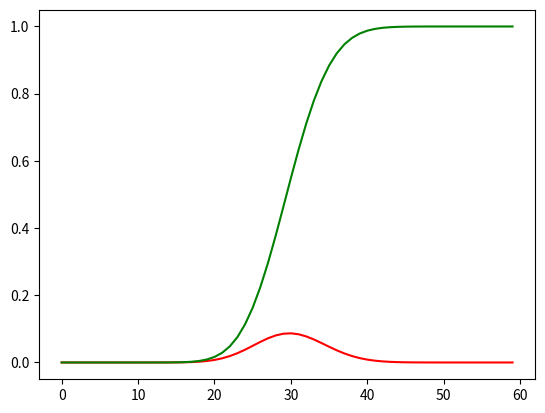

Reproduce this figure in Python.
from scipy import stats
import scipy as sp
import pandas as pd
import numpy as np
import matplotlib.pyplot as plt


#  시도 횟수 , 성공 확률, cdf (예상 성공수) -> 확률

bi = sp.stats.binom(100, 0.3)

# print(bi.cdf(0)) # 2까지 의 확률 값 합
# print(bi.cdf(10)) # 2까지 의 확률 값 합
# print(bi.cdf(20)) # 10번중 0번 성공 확률
# print(sp.stats.binom(100, 0.3).cdf(30)) # 30번 성공 확률
# print(bi.pmf(30))
# print(bi.cdf(30))

plt.plot(bi.pmf(range(60)), color= 'r')
plt.plot(bi.cdf(range(60)), color='g')

# plt.plot(bi.pmf(range(30)), color= 'r')
# plt.plot(bi.cdf(range(30)), color='g')

# plt.plot(bi.pdf(range(20)))

plt.show()